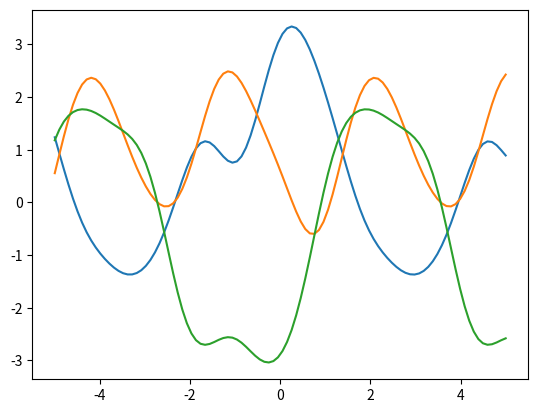

Reproduce this figure in Python.
"""
多変量ガウス分布からサンプリングして結果をプロット
"""


import numpy as np
import matplotlib.pyplot as plt

def _make_diff(xis, xjs):
    return np.array([(xi - xj) for xi in xis for xj in xjs]).reshape(len(xis),
                                                                     len(xjs))

def gauss_kernel(xis, xjs, theta1=1.0, theta2=1.0):
    diff = _make_diff(xis, xjs)
    return np.exp(-theta1 * diff ** 2 / theta2)


def exp_kernel(xis, xjs, theta1=1.0, theta2=1.0):
    diff = _make_diff(xis, xjs)
    return np.exp(-theta1 * np.abs(diff) / theta2)


def periodic_kernel(xis, xjs, theta1=1.0, theta2=1.0):
    diff = _make_diff(xis, xjs)
    return np.exp(theta1 * np.cos(diff) / theta2)


def sample(kernel, theta1=1.0, theta2=1.0, n=100, num_sample=3):
    xs = np.linspace(-5, 5, n)
    mu = np.zeros_like(xs)
    k = kernel(xs, xs)
    return xs, np.random.multivariate_normal(mu, k, num_sample)


def plot(kernel):
    xs, yss = sample(kernel=kernel, num_sample=3)
    for ys in yss:
        plt.plot(xs, ys)
    plt.show()


if __name__ == '__main__':
    plot(kernel=periodic_kernel)
